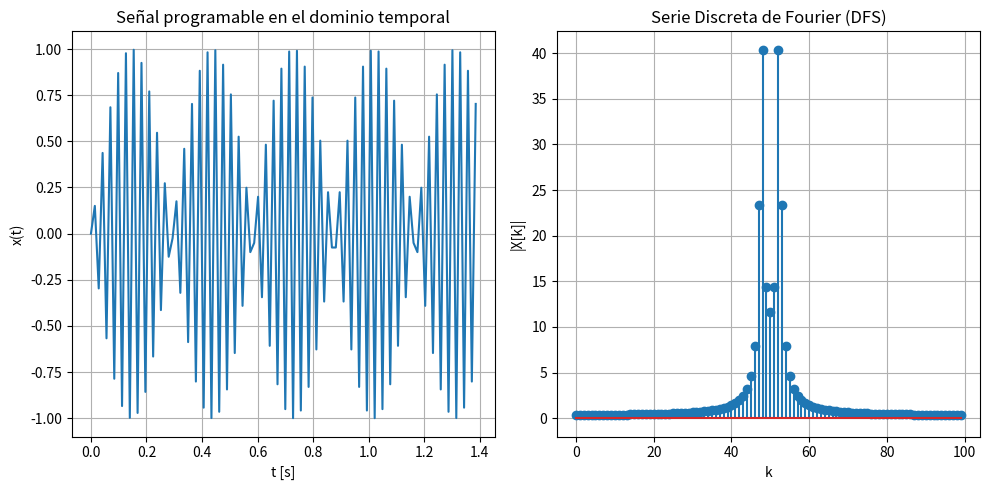

Python code for this plot: (Note: this script raises an exception after producing the figure.)
import numpy as np
import matplotlib.pyplot as plt
from scipy.io import wavfile

def periodic_signal(f, N, T):
    t = np.linspace(0, T, N, endpoint=False)
    x = f(t)
    return t, x

def discrete_fourier(x):
    N = len(x)
    X = np.zeros(N, dtype=complex)
    for k in range(N):
        for n in range(N):
            X[k] += x[n] * np.exp(-1j * 2 * np.pi * k * n / N)
    return X

def compute_audio_fft(audio_path):
    fs, audio = wavfile.read(audio_path)
    
    if len(audio.shape) == 2:  # Si es estéreo lo pasamos a mono
        audio = audio.mean(axis=1)

    N = len(audio)
    t_audio = np.linspace(0, N/fs, N, endpoint=False)
    
    frequencies = np.fft.fftfreq(N, d=1/fs)
    X_fft = np.fft.fft(audio)

    half = N // 2
    frequencies = frequencies[:half]
    X_fft = X_fft[:half]

    return t_audio, audio, frequencies, X_fft

def freq_analysis(frequencies, X_fft, top=10):
    magnitudes = np.abs(X_fft)
    org_indexes = np.argsort(magnitudes)[::-1]

    print("\nFrecuencias predominantes:")
    for i in range(top):
        print(f"Frecuencia: {frequencies[org_indexes[i]]:.2f} Hz, Amplitud: {magnitudes[org_indexes[i]]:.2f}")

    print("\nFrecuencias menos importantes:")
    for i in range(-1, -top-1, -1):
        print(f"Frecuencia: {frequencies[org_indexes[i]]:.2f} Hz, Amplitud: {magnitudes[org_indexes[i]]:.2f}")
        
if __name__ == "__main__":
  
    print("\nSerie discreta de Fourier\n")
    fs = 100
    T = 1.4
    f0 = 34

    f = lambda t: np.sin(2*np.pi*f0*t)

    t, x = periodic_signal(f, fs, T)
    X = discrete_fourier(x)
    
    plt.figure(figsize=(10,5))
    
    plt.subplot(1,2,1)
    plt.plot(t, x)
    plt.title("Señal programable en el dominio temporal")
    plt.xlabel("t [s]")
    plt.ylabel("x(t)")
    plt.grid()

    plt.subplot(1,2,2)
    plt.stem(np.abs(X))
    plt.title("Serie Discreta de Fourier (DFS)")
    plt.xlabel("k")
    plt.ylabel("|X[k]|")
    plt.grid()

    plt.tight_layout()
    plt.show()

    print("\nFFT de señal de audio\n")
    audio_path = 'ES_Wam Energy - HATAMITSUNAMI.wav'

    t_audio, audio, frequencies, X_fft = compute_audio_fft(audio_path)

    plt.figure(figsize=(10,5))

    plt.subplot(1,2,1)
    plt.plot(t_audio, audio)
    plt.title("Señal de audio en el dominio temporal")
    plt.xlabel("t [s]")
    plt.ylabel("Amplitud")
    plt.grid()

    plt.subplot(1,2,2)
    plt.plot(frequencies, np.abs(X_fft))
    plt.title("FFT de la señal de audio")
    plt.xlabel("Frecuencia [Hz]")
    plt.ylabel("|X[k]|")
    plt.grid()

    plt.tight_layout()
    plt.show()

    print("\nAnálisis de frecuencias\n")
    freq_analysis(frequencies, X_fft, top=10)
